The GitHub repository vnicholson1/FlowerClassifierTool contains a labelled image folder "data" with 9 categories: baby's breath, daffodil, iris, orchid, primrose, rose, snowdrop, sunflower, tulip. Examples follow, each with its label.

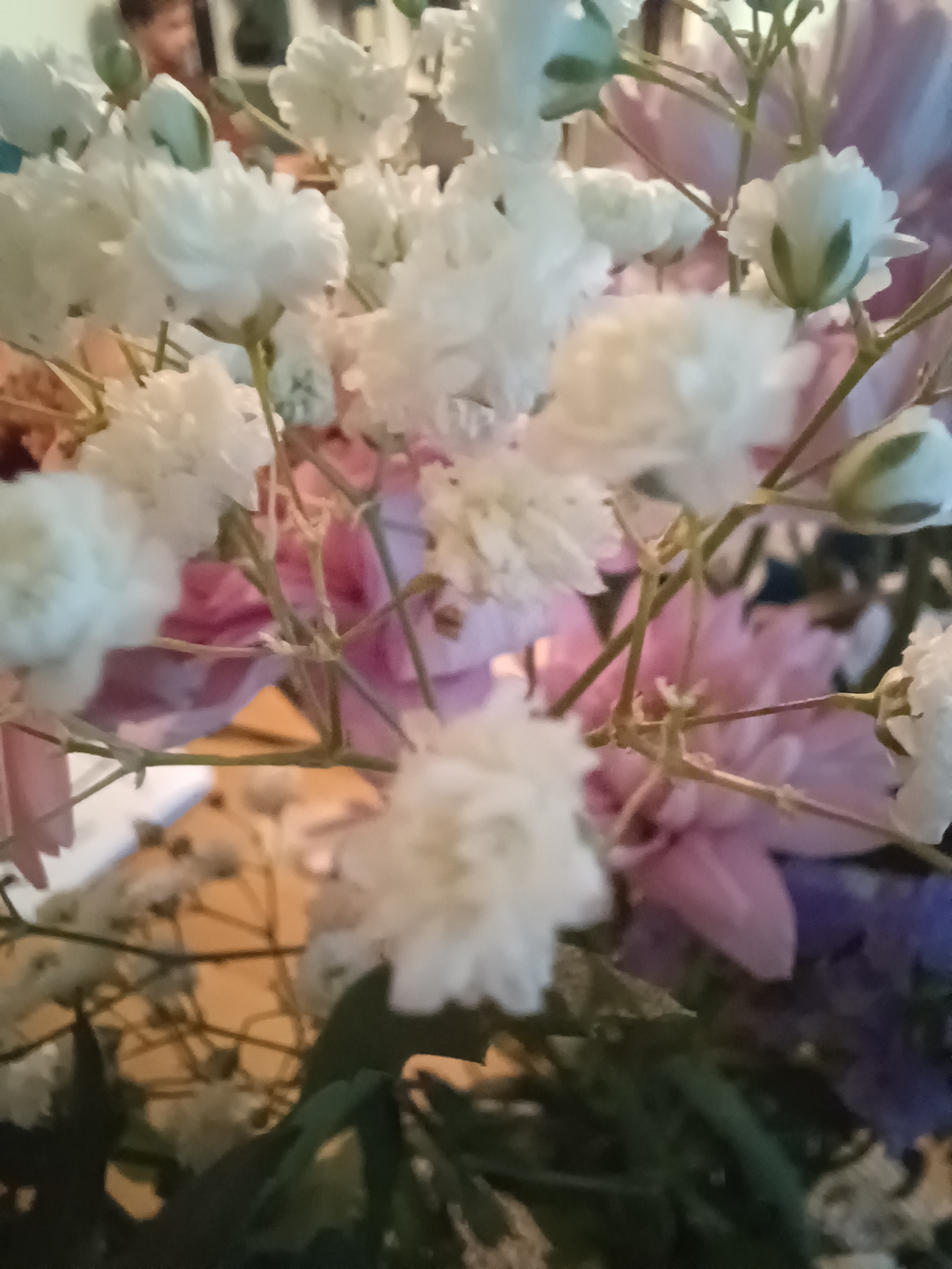
Label: baby's breath

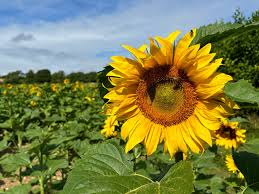
Label: sunflower

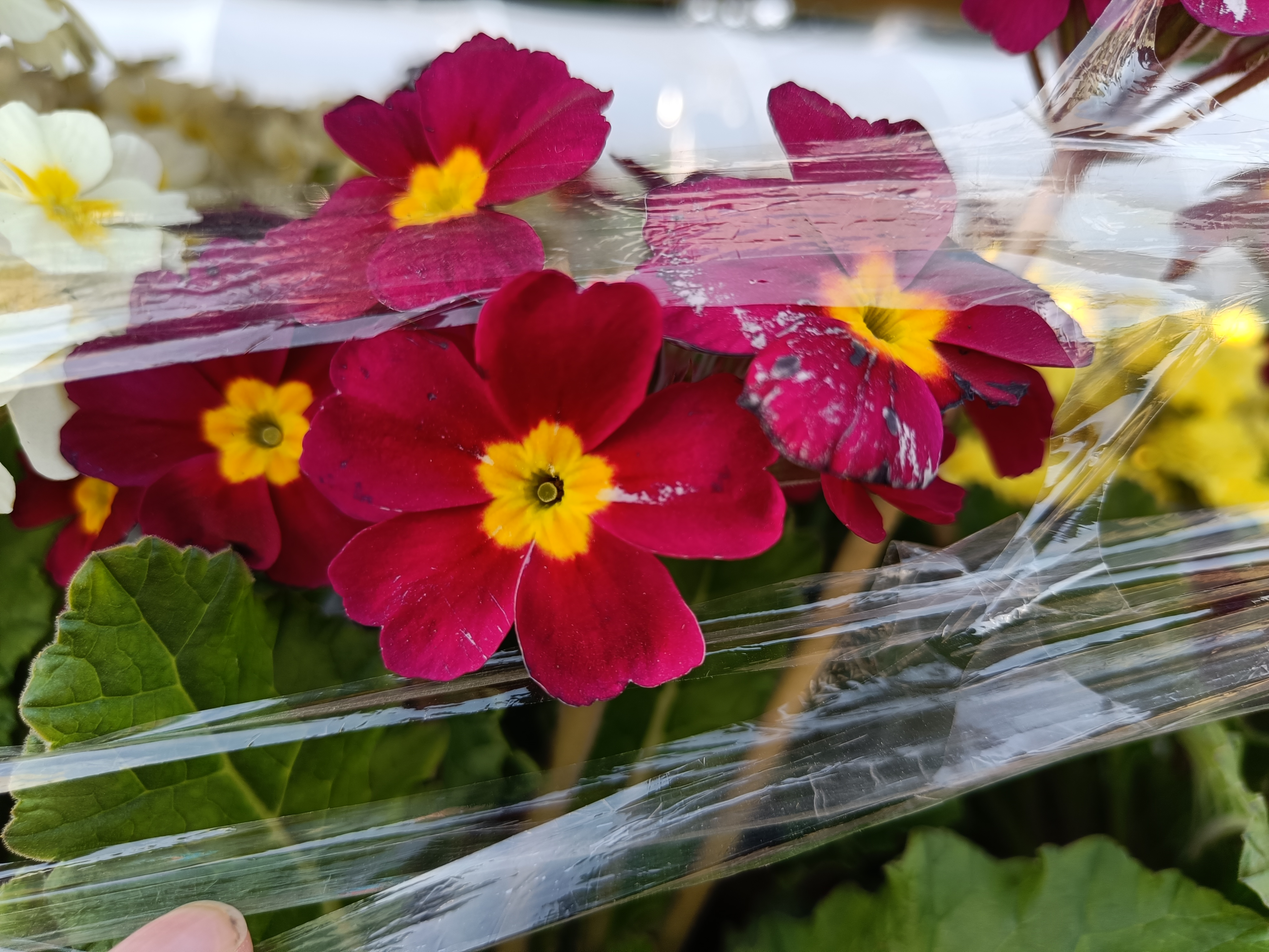
Label: primrose

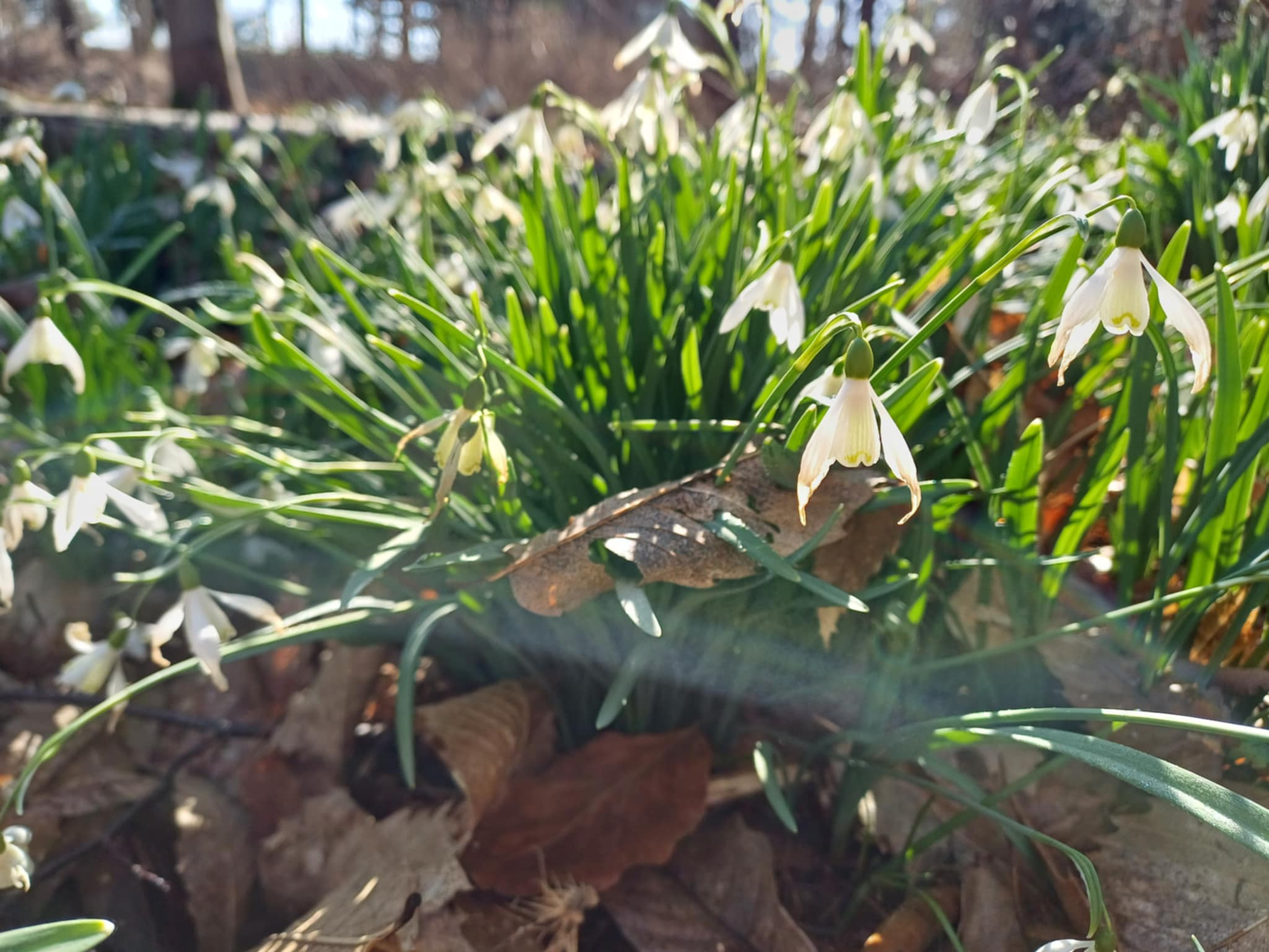
Label: snowdrop

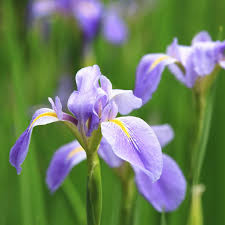
Label: iris

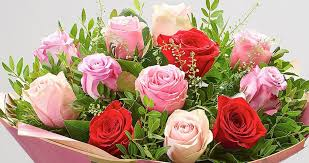
Label: rose
